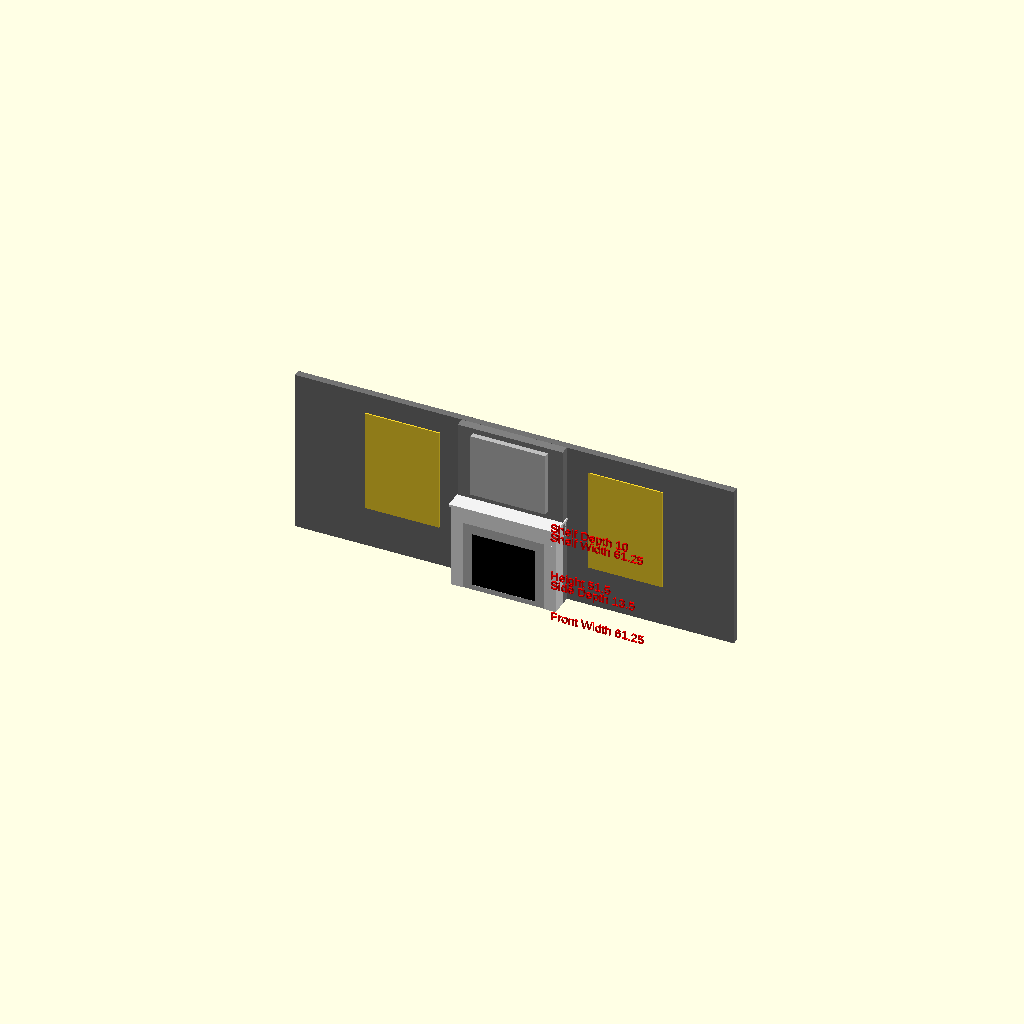
Cell 1: the model at its default parameters.
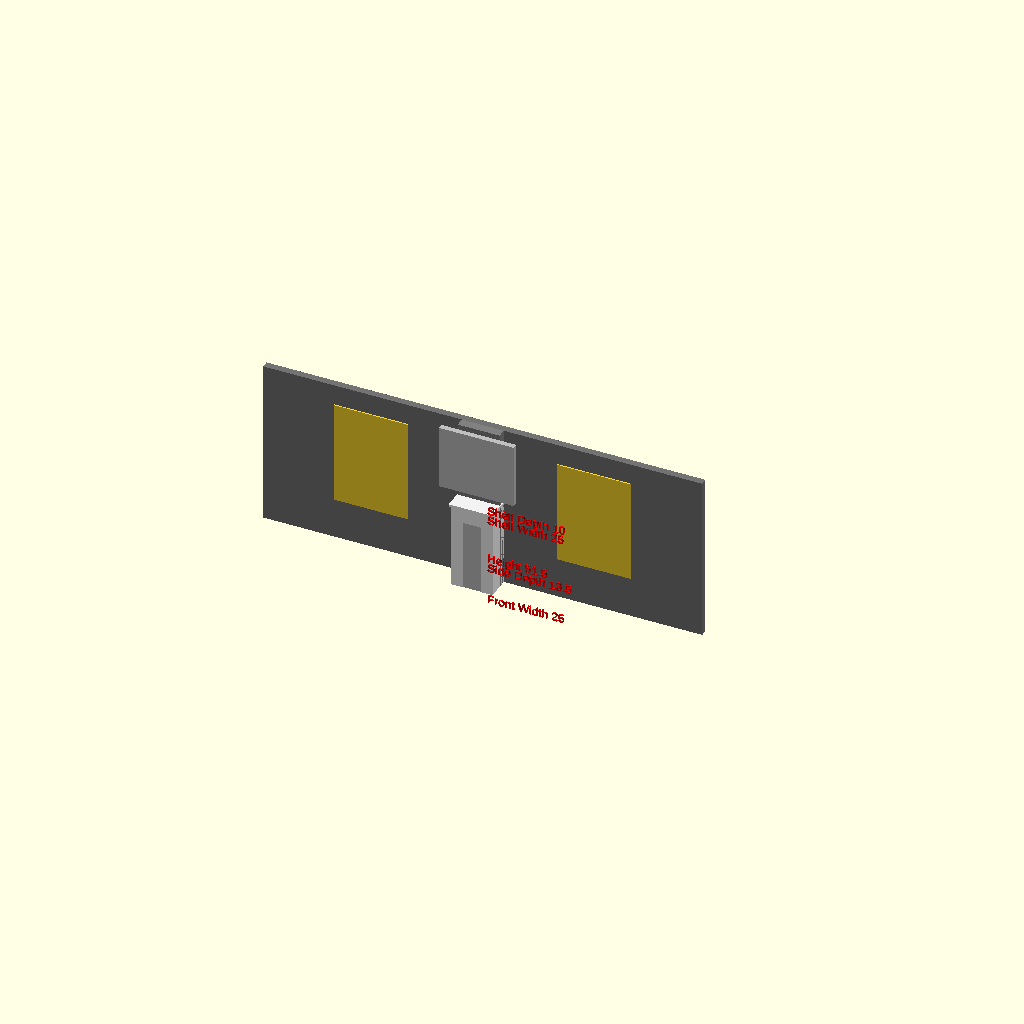
Cell 2: the same model with firebox_w = 0.
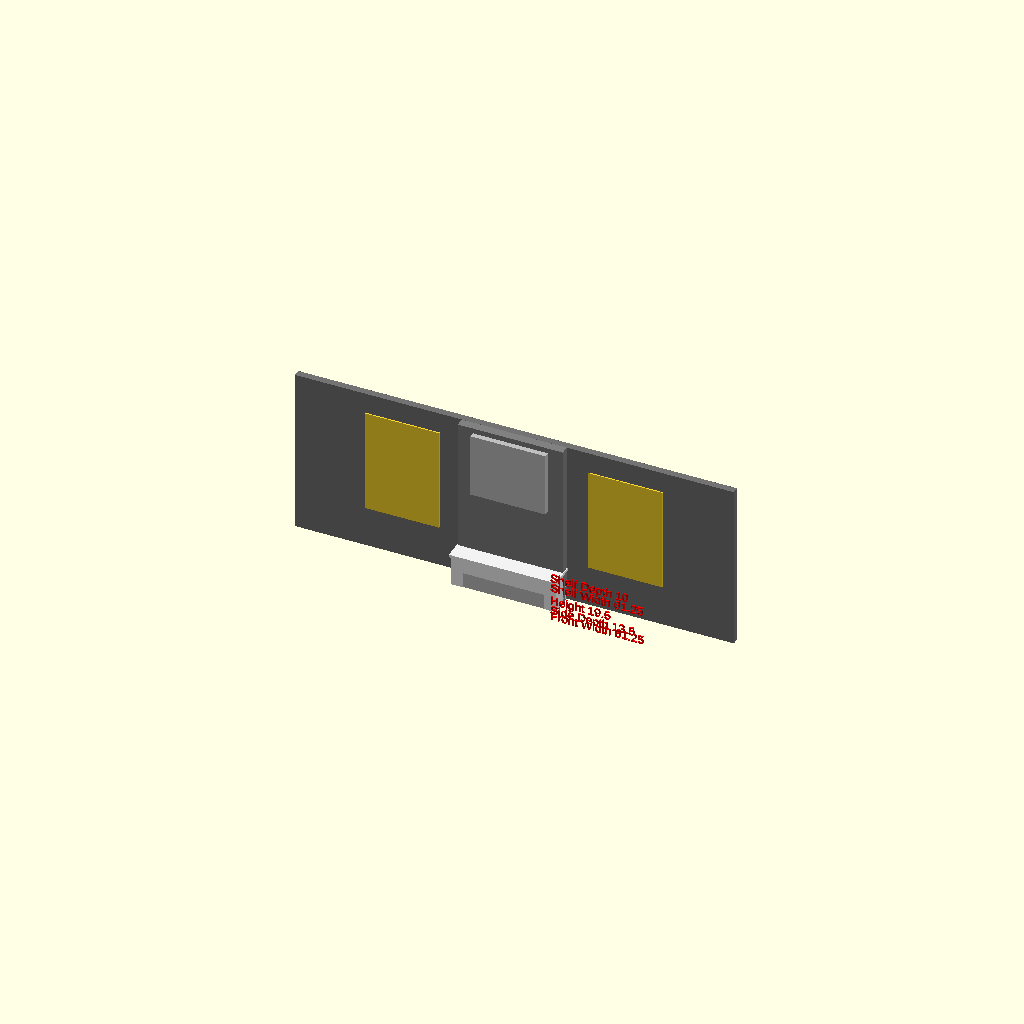
Cell 3: the same model with firebox_h = 0.
One fixed orthographic camera (rotation 55°, 0°, 25°; colour scheme Cornfield) for every cell.
The OpenSCAD source (fireplacev2.scad):
// Fireplace parameteric model V1
// 


/* [Colors (Red, Green, Blue)] */
// Ceiling
Ceil_Color = [0.95,0.95,0.95]; //[0:0.05:1]
ceil_color = Ceil_Color;
// Mantel
Matel_Color = [0.95,0.95,0.95]; //[0:0.05:1]
mantel_color = Matel_Color;
// Tile (right next to firebox)
Tile_Color = [0.75,0.75,0.75]; //[0:0.05:1]
tile_color = Tile_Color;
// Wall
Wall_Color = [0.45,0.45,0.45]; //[0:0.05:1]
wall_color = Wall_Color;
// Picture
Picture_Color = [0.75,0.75,0.75]; //[0:0.05:1]
picture_color = Picture_Color;
// Floor
Floor_Color = [0.45,0.35,0.15]; //[0:0.05:1]
floor_color = Floor_Color;


/* [Firebox Dimensions && Placement] */
// Width of the firebox opening
firebox_w = 36.25;//[0:0.05:40.0]
// Height of the firebox opening
firebox_h = 32.0;//[0:0.1:40.0]
// Depth of firebox (shouldn't really mater in most cases)
firebox_d = 16;//[0:0.05:20.0]
//How far does the firebox sticks out into the room (inch)
from_wall_d = 13; //[0:0.05:16.0]
// Top Clearance for Framing
firebox_top_framing_clearance = 10;
// Hide firebox
firebox_hide = false;


/* [Shelf Overhang && Thickness] ************************/
//Shelf overhang on left and right ends
mantel_shelf_overhang_w = 0.5; //[0:0.25:10.0] 
//Shelf overhang into the room from mantel body
mantel_shelf_overhang_d = 1.5; //[0:0.25:10.0]
//Shelf thickness height
mantel_shelf_h = 1.5;


/* [Mantel Height Adjustments] */
//Mantel visible on top of the tile below the shelf
mantel_top_h = 9;//[0:0.25:192.0]
//Tile visible on top of the firebox
tile_top_h = 6; //[0:0.25:192.0]
//Lift Firebox Up
firebox_lift_height = 3;//[0:0.1:10]

/* [Mantel Width Adjustments] */
//Mantel visible on each side of the tile
mantel_leg_w = 7;//[0:0.25:15.0]
//Tile visible on each side of the firebox
tile_leg_w = 5; //[0:0.25:20.0]

/* [Thickness && Side Material] */
// Thickness of the tile
tile_depth = 0.15;
//Tile Sides - tiles the sides
tile_sides = false;
//Thickness of the material
mantel_front_d = .5;


/* [Fireplace Bump Out] */
//Show the mantel bump out
show_above_mantel = true;
//Above fireplace (inch)
above_fireplace_depth = 5;//[0:0.1:10.0]
above_fireplace_width_inset = 0;//[-10.0:0.01:10.0]

/* [Room] */
//Show Wall
show_wall = true;
//Height of ceiling (inch)
ceiling_height = 96; //[36:0.5:192]
// Show ceiling
show_ceil = false;
//Width of the wall (feet)
wall_width_feet = 21; // [0:0.25:50]
//Show Floor
show_floor = false;
//Floor depth from wall (feet)
floor_depth_feet = 21; // [0:0.25:50]

//Show Windows
show_windows = true;
//Distance between windows
window_distance = 85.5; //[0:0.5:192]
//Windows width, height
window_dimensions = [42.5, 60];
//Window height above floor
window_above_floor = 24; //[0:0.5:192]

/* [Picture] */
//Show Picture over mantel
show_picture = true;
//Picture Width,Height,Depth 
picture_dim = [43, 37, 3];
//Picture Height above floor
picture_z = 56; //[0:0.5:192]
// Picture Color (R,G,B)
//Picture_Color = [0.75,0.75,0.75]; //[0:0.05:1]
//picture_color = Picture_Color;

/* [Show Frame] */
show_frame = false;
//frame_dim = ["2x4","2x6"];

/* [Show Dimensions] */
// Show Dimensions (inch)
show_dims = true;

// *********************************************************************

// Firebox
    if (!firebox_hide) {
        color("black")
        translate([0, -from_wall_d, firebox_lift_height]) 
        cube([firebox_w,firebox_d,firebox_h], false);
    }

//Under Firebox
    uf_w = firebox_w + (tile_leg_w * 2); 
    uf_d = tile_depth;
    uf_h = firebox_lift_height;

    uf_x = -tile_leg_w;
    uf_y = -tile_depth - from_wall_d;

    color(tile_color)
    translate([uf_x, uf_y])
    cube([uf_w,uf_d,uf_h], false);

// Tile Top
    tt_w = (2 * tile_leg_w) + firebox_w;
    tt_d = tile_depth;
    tt_h = tile_top_h;

    tt_x = -tile_leg_w;
    tt_y =  -tile_depth - from_wall_d;
    tt_z = firebox_lift_height + firebox_h;

    if (!show_frame) {
        color(tile_color)
        translate([tt_x, tt_y, tt_z]) 
        cube([tt_w,,tt_d, tt_h], false);
    }

// Tile Legs (tile next to firebox horizontal sides)
    tl_w = tile_leg_w;
    tl_d = tile_depth;
    tl_h = firebox_h;

    tl_l_x = -tl_w;
    tl_y = -tile_depth - from_wall_d;
    tl_z = firebox_lift_height;
    
    tl_r_x = firebox_w;

    if (!show_frame) {
        color(tile_color)
        translate([tl_l_x, tl_y, tl_z]) 
        cube([tl_w,tl_d, tl_h], false);
    
        color(tile_color)
        translate([tl_r_x, tl_y, tl_z]) 
        cube([tl_w,tl_d, tl_h], false);
    }
    
// Mantel Shelf
    shelf_w = (2 * tile_leg_w) + firebox_w + (2 * mantel_leg_w) + (2 * mantel_shelf_overhang_w);
    shelf_d = mantel_shelf_overhang_d + mantel_front_d + from_wall_d;
    shelf_h = mantel_shelf_h;

    shelf_x = -tile_leg_w - mantel_leg_w - mantel_shelf_overhang_w;
    shelf_y = -shelf_d;
    shelf_z = firebox_h + tile_top_h + mantel_top_h + firebox_lift_height;

    if (!show_frame) {
        color(mantel_color)
        translate([shelf_x, shelf_y, shelf_z]) 
        cube([shelf_w, shelf_d, shelf_h], false);
    }

// Mantel Top (wood or other material under shelf)
    mt_w = (2 * tile_leg_w) + firebox_w + (2 * mantel_leg_w);
    mt_d = mantel_front_d;
    mt_h = mantel_top_h;

    mt_x = -tile_leg_w - mantel_leg_w;
    mt_y = -mantel_front_d - from_wall_d;
    mt_z = firebox_h + tile_top_h + firebox_lift_height;

    if (!show_frame) {
        color(mantel_color)
        translate([mt_x, mt_y, mt_z]) 
        cube([mt_w,mt_d, mt_h], false);
    }
    
// Mantel Legs (wood or other material on horizontal outside of  tile and firebox)
    m_w = mantel_leg_w;
    m_d = mantel_front_d;
    m_h = firebox_h + tile_top_h + firebox_lift_height;

    m_l_x = -tile_leg_w - mantel_leg_w;
    m_y = -mantel_front_d - from_wall_d;
    
    m_r_x = firebox_w + tile_leg_w;

    if (!show_frame) {
        color(mantel_color)
        translate([m_l_x, m_y]) 
        cube([m_w, m_d, m_h], false);

        color(mantel_color)
        translate([m_r_x, m_y]) 
        cube([m_w, m_d, m_h], false);
    }

// Mantel Returns Top
    returnt_w = mantel_front_d;
    returnt_d = from_wall_d;
    returnt_h = mantel_top_h;

    returnt_l_x = -tile_leg_w - mantel_leg_w;
    returnt_y = - from_wall_d;
    returnt_z = firebox_h + tile_top_h + firebox_lift_height;
    
    returnt_r_x = firebox_w + tile_leg_w + mantel_leg_w - mantel_front_d;

    if (!show_frame) {
        color(mantel_color)
        translate([returnt_l_x, returnt_y, returnt_z]) 
        cube([returnt_w,returnt_d, returnt_h], false);

        color(mantel_color)
        translate([returnt_r_x, returnt_y, returnt_z]) 
        cube([returnt_w,returnt_d, returnt_h], false);
    }

// Mantel Returns Bottom
    // test ? TrueValue : FlaseValue
    returnb_color = tile_sides ? tile_color : mantel_color ;

    returnb_w = mantel_front_d;
    returnb_d = from_wall_d;
    returnb_h = firebox_h + tile_top_h + firebox_lift_height;

    returnb_l_x = -tile_leg_w - mantel_leg_w;
    returnb_y = - from_wall_d;
    
    returnb_r_x = firebox_w + tile_leg_w + mantel_leg_w - mantel_front_d;

    if (!show_frame) {
        color(returnb_color)
        translate([returnb_l_x, returnb_y]) 
        cube([returnb_w,returnb_d, returnb_h], false);

        color(returnb_color)
        translate([returnb_r_x, returnb_y]) 
        cube([returnb_w,returnb_d, returnb_h], false);
    }

// Above Mantel
    above_w = firebox_w + (2 * tile_leg_w) + (2 * mantel_leg_w) - (above_fireplace_width_inset * 2);
    above_d = above_fireplace_depth;
    above_h = ceiling_height;

    above_x = (firebox_w/2) - (above_w/2);
    above_y = -above_d;
    above_z = 0.01;
    
    cutout_w = above_w * 0.9;
    cutout_d = above_fireplace_depth * 1.1;
    cutout_h = returnb_h;
    
    cutout_x = (firebox_w/2) - (cutout_w/2);
    cutout_y = -above_d - 0.001;
    cutout_z = 0;
    
    if (show_above_mantel && !show_frame) {
        color("gray")
        
     difference() {
        translate([above_x, above_y, above_z]) 
        cube([above_w, above_d, above_h], false);
        translate([cutout_x, cutout_y, cutout_z]) 
        cube([cutout_w,cutout_d,cutout_h],false);
     }
    }

// Frame
    if (show_frame) {
    // Legs floor
    frame_leg_floor_w = tile_leg_w + mantel_leg_w - mantel_front_d;
    frame_leg_floor_d = 3.5;
    frame_leg_floor_h = 1.5;
    
    frame_leg_floor_l_x = -tile_leg_w - mantel_leg_w + mantel_front_d;
    frame_leg_floor_r_x = firebox_w;
    
    frame_leg_floor_y = - from_wall_d;
    frame_leg_floor_z = 0;

        color("orange")
        translate([frame_leg_floor_l_x, frame_leg_floor_y, frame_leg_floor_z]) 
        cube([frame_leg_floor_w, frame_leg_floor_d, frame_leg_floor_h], false);

        color("orange")
        translate([frame_leg_floor_r_x, frame_leg_floor_y, frame_leg_floor_z]) 
        cube([frame_leg_floor_w, frame_leg_floor_d, frame_leg_floor_h], false);
    
    // Under Shelf
    frame_under_shelf_w = (2* tile_leg_w) + (2 * mantel_leg_w) + firebox_w - (2 * mantel_front_d);
    frame_under_shelf_d = 3.5;
    frame_under_shelf_h = 1.5;
    
    frame_under_shelf_x = -tile_leg_w - mantel_leg_w + mantel_front_d;
    frame_under_shelf_y = - from_wall_d;
    frame_under_shelf_z = firebox_h + tile_top_h + mantel_top_h + firebox_lift_height - frame_under_shelf_h;
 
        color("orange")
        translate([frame_under_shelf_x, frame_under_shelf_y, frame_under_shelf_z]) 
        cube([frame_under_shelf_w, frame_under_shelf_d, frame_under_shelf_h], false);
        
        
    // Top with clearance
    //firebox_top_framing_clearance
    frame_above_firebox_w = (2* tile_leg_w) + (2 * mantel_leg_w) + firebox_w - (2 * mantel_front_d) - (2 * 1.5);
    frame_above_firebox_d = 3.5;
    frame_above_firebox_h = 1.5;
    
    frame_above_firebox_x = -tile_leg_w - mantel_leg_w + mantel_front_d + 1.5;
    frame_above_firebox_y = - from_wall_d;
    frame_above_firebox_z = firebox_h + firebox_lift_height + firebox_top_framing_clearance;
 
        color("orange")
        translate([frame_above_firebox_x, frame_above_firebox_y, frame_above_firebox_z]) 
        cube([frame_above_firebox_w, frame_above_firebox_d, frame_above_firebox_h], false);
       
    // Outside Leg
    frame_leg_outside_w = 1.5;
    frame_leg_outside_d = 3.5;
    frame_leg_outside_h = firebox_h + tile_top_h + mantel_top_h + firebox_lift_height - frame_under_shelf_h - 1.5;
    
    frame_leg_outside_l_x = -tile_leg_w - mantel_leg_w + mantel_front_d;
    frame_leg_outside_r_x = firebox_w + tile_leg_w + mantel_leg_w - mantel_front_d - 1.5;
    
    frame_leg_outside_y = - from_wall_d;
    frame_leg_outside_z = 1.5;

        color("orange")
        translate([frame_leg_outside_l_x, frame_leg_outside_y, frame_leg_outside_z]) 
        cube([frame_leg_outside_w, frame_leg_outside_d, frame_leg_outside_h], false);

        color("orange")
        translate([frame_leg_outside_r_x, frame_leg_outside_y, frame_leg_outside_z]) 
        cube([frame_leg_outside_w, frame_leg_outside_d, frame_leg_outside_h], false);
        
    // Inside Leg
    frame_leg_inside_w = 1.5;
    frame_leg_inside_d = 3.5;
    frame_leg_inside_h = firebox_h + firebox_lift_height + firebox_top_framing_clearance - 1.5;
    
    frame_leg_inside_l_x = -1.5;
    frame_leg_inside_r_x = firebox_w;
    
    frame_leg_inside_y = - from_wall_d;
    frame_leg_inside_z = 1.5;

        color("orange")
        translate([frame_leg_inside_l_x, frame_leg_inside_y, frame_leg_inside_z]) 
        cube([frame_leg_inside_w, frame_leg_inside_d, frame_leg_inside_h], false);

        color("orange")
        translate([frame_leg_inside_r_x, frame_leg_inside_y, frame_leg_inside_z]) 
        cube([frame_leg_inside_w, frame_leg_inside_d, frame_leg_inside_h], false);
        
    // Legs Floor Return
    
    above_frame_y = show_above_mantel ? -above_fireplace_depth : 0;
    
    frame_leg_f_return_w = 3.5;
    frame_leg_f_return_d = (from_wall_d - 3.5 + above_frame_y) ;
    frame_leg_f_return_h = 1.5;
    
    frame_leg_f_return_l_x = -tile_leg_w - mantel_leg_w + mantel_front_d;
    frame_leg_f_return_r_x = firebox_w + tile_leg_w + mantel_leg_w - mantel_front_d - 3.5;
    
    frame_leg_f_return_y = -from_wall_d + 3.5;
    frame_leg_f_return_z = 0;

        color("orange")
        translate([frame_leg_f_return_l_x, frame_leg_f_return_y, frame_leg_f_return_z]) 
        cube([frame_leg_f_return_w, frame_leg_f_return_d, frame_leg_f_return_h], false);

        color("orange")
        translate([frame_leg_f_return_r_x, frame_leg_f_return_y, frame_leg_f_return_z]) 
        cube([frame_leg_f_return_w, frame_leg_f_return_d, frame_leg_f_return_h], false);
    
    // Outside Leg Wall
    frame_leg_outside_wall_w = 1.5;
    frame_leg_outside_wall_d = 3.5;
    frame_leg_outside_wall_h = firebox_h + tile_top_h + mantel_top_h + firebox_lift_height - frame_under_shelf_h - 1.5;
    
    frame_leg_outside_wall_l_x = -tile_leg_w - mantel_leg_w + mantel_front_d;
    frame_leg_outside_wall_r_x = firebox_w + tile_leg_w + mantel_leg_w - mantel_front_d - 1.5;
    
    frame_leg_outside_wall_y = above_frame_y - 3.5;
    frame_leg_outside_wall_z = 1.5;

        color("green")
        translate([frame_leg_outside_wall_l_x, frame_leg_outside_wall_y, frame_leg_outside_wall_z]) 
        cube([frame_leg_outside_wall_w, frame_leg_outside_wall_d, frame_leg_outside_wall_h], false);

        color("green")
        translate([frame_leg_outside_wall_r_x, frame_leg_outside_wall_y, frame_leg_outside_wall_z]) 
        cube([frame_leg_outside_wall_w, frame_leg_outside_wall_d, frame_leg_outside_wall_h], false);
 
    // Under Shelf Wall    
    frame_under_shelf_wall_x = -tile_leg_w - mantel_leg_w + mantel_front_d;
    frame_under_shelf_wall_y = above_frame_y - 3.5;
    frame_under_shelf_wall_z = firebox_h + tile_top_h + mantel_top_h + firebox_lift_height - frame_under_shelf_h;
 
        color("blue")
        translate([frame_under_shelf_wall_x, frame_under_shelf_wall_y, frame_under_shelf_wall_z]) 
        cube([frame_under_shelf_w, frame_under_shelf_d, frame_under_shelf_h], false);
        
        
    // Wall Bump Out Corners Framing
    frame_wall_vert_w = 1.5;
    frame_wall_vert_d = 3.5;
    frame_wall_vert_h = ceiling_height - (2 * 1.5);
    
    frame_wall_vert_lc_x = 0.5 -(firebox_w + (2 * tile_leg_w) + (2 * mantel_leg_w) - (above_fireplace_width_inset * 2))/2 + (firebox_w/2);
    frame_wall_vert_rc_x = (firebox_w + (2 * tile_leg_w) + (2 * mantel_leg_w) - (above_fireplace_width_inset * 2))/2 + (firebox_w/2) - 0.5 - 1.5;
    frame_wall_vert_y = -3.5;
    frame_wall_vert_z = 1.5;
    
        color("red")
        translate([frame_wall_vert_lc_x, frame_wall_vert_y, frame_wall_vert_z]) 
        cube([frame_wall_vert_w, frame_wall_vert_d, frame_wall_vert_h], false);
        
        color("red")
        translate([frame_wall_vert_rc_x, frame_wall_vert_y, frame_wall_vert_z]) 
        cube([frame_wall_vert_w, frame_wall_vert_d, frame_wall_vert_h], false);
    }



// Windows
if (show_windows) {
    window_w = window_dimensions[0];
    window_d = 10;
    window_h = window_dimensions[1];
    // Left Window
    window_l_x = 0 + (firebox_w/2) - window_w - (window_distance/2);
    window_y = -0.75;
    window_z = window_above_floor;
    translate([window_l_x, window_y, window_z]) 
    cube([window_w, window_d, window_h], false);
    // Right Window
    window_r_x = (window_distance/2) + (firebox_w/2);
    translate([window_r_x, window_y, window_z]) 
    cube([window_w, window_d, window_h], false);
}

// Wall
if (show_wall) {
    wall_w = wall_width_feet*12;
    wall_d = 4;
    wall_h = ceiling_height;
    
    wall_x = -wall_w/2 + (firebox_w/2);
    color(wall_color)
    translate([wall_x, 0, 0.01]) 
    cube([wall_w, wall_d, wall_h], false);
}

if (show_floor) {
    floor_w = wall_width_feet*12;
    floor_d = floor_depth_feet*12;
    floor_h = 1;
    
    floor_x = -(wall_width_feet*12)/2 + (firebox_w/2);
    floor_y = -floor_d;
    color(floor_color)
    translate([floor_x, floor_y, -floor_h]) 
    cube([floor_w, floor_d, floor_h], false);
}

if (show_ceil) {
    ceil_w = wall_width_feet*12;
    ceil_d = floor_depth_feet*12;
    ceil_h = 1;
    
    ceil_x = -(wall_width_feet*12)/2 + (firebox_w/2);
    ceil_y = -ceil_d;
    ceil_z  = ceiling_height;
    color(ceil_color)
    translate([ceil_x, ceil_y, ceil_z]) 
    cube([ceil_w, ceil_d, ceil_h], false);
}

// Picture
if (show_picture) {
    // If the above mantel bump-out is enabled
    above_y = show_above_mantel ? -above_fireplace_depth : 0;
    
    pic_w = picture_dim[0];
    pic_d = 3;
    pic_h = picture_dim[1];

    pic_x = firebox_w/2 - pic_w/2;
    pic_y = above_y - pic_d;
    pic_z = picture_z;

    color(picture_color)
    translate([pic_x, pic_y, pic_z]) 
    cube([pic_w, pic_d, pic_h], false);
}



// -----------------------------------------------------------------
// Shelf Width Dimension

if (show_dims) {
    // Shelf Width
    dim_x = firebox_w + tile_leg_w + mantel_leg_w;
    dim_y = shelf_y - mantel_front_d - 5;
    
    mantel_wshelf_dim_str = str("Shelf Width ",str(shelf_w));
    
    color("red")
    translate([dim_x, dim_y, shelf_z])
    rotate([90])
    text(str(mantel_wshelf_dim_str), size= 5, halign = "left");

    // Shelf depth
    above_d = show_above_mantel ? above_fireplace_depth : 0;
    shelf_depth = shelf_d - above_d;
    
    mantel_shelf_depth_dim_str = str("Shelf Depth ",str(shelf_depth));
    
    color("red")
    translate([dim_x, dim_y, shelf_z + 6])
    rotate([90])
    text(mantel_shelf_depth_dim_str, size=5, halign = "left");

    // Front Width Dimension
    front_w = firebox_w + (2 * tile_leg_w) + (2 * mantel_leg_w);
    
    mantel_wfront_dim_str = str("Front Width ",str(shelf_w));
    
    color("red")
    translate([dim_x, dim_y, 0])
    rotate([90])
    text(mantel_wfront_dim_str, size=5, halign = "left");

    // Heigth Dimension
    mantel_h = shelf_z + mantel_shelf_h;
    
    mantel_h_dim_str = str("Height ",str(mantel_h));
    
    color("red")
    translate([dim_x , dim_y, mantel_h/2])
    rotate([90])
    text(mantel_h_dim_str, size=5, halign = "left");
    
    // Side Dimensions
    above_y = show_above_mantel ? above_fireplace_depth : 0;
    mantel_d_side = above_fireplace_width_inset < 0 ? mantel_front_d + from_wall_d - above_y : mantel_front_d + from_wall_d;
    
    mantel_d_side_dim_str = str("Side Depth ",str(mantel_d_side));
    
    color("red")
    translate([dim_x , dim_y, (mantel_h/2) - 6])
    rotate([90])
    text(mantel_d_side_dim_str, size=5, halign = "left");

}
Customizer parameters (derived from the source; name, type, default, range or options):
Ceil_Color: vector, default [0.95, 0.95, 0.95], range 0 to 1, step 0.05
Matel_Color: vector, default [0.95, 0.95, 0.95], range 0 to 1, step 0.05
Tile_Color: vector, default [0.75, 0.75, 0.75], range 0 to 1, step 0.05
Wall_Color: vector, default [0.45, 0.45, 0.45], range 0 to 1, step 0.05
Picture_Color: vector, default [0.75, 0.75, 0.75], range 0 to 1, step 0.05
Floor_Color: vector, default [0.45, 0.35, 0.15], range 0 to 1, step 0.05
firebox_w: number, default 36.25, range 0 to 40, step 0.05
firebox_h: number, default 32, range 0 to 40, step 0.1
firebox_d: number, default 16, range 0 to 20, step 0.05
from_wall_d: number, default 13, range 0 to 16, step 0.05
firebox_top_framing_clearance: number, default 10
firebox_hide: bool, default false
mantel_shelf_overhang_w: number, default 0.5, range 0 to 10, step 0.25
mantel_shelf_overhang_d: number, default 1.5, range 0 to 10, step 0.25
mantel_shelf_h: number, default 1.5
mantel_top_h: number, default 9, range 0 to 192, step 0.25
tile_top_h: number, default 6, range 0 to 192, step 0.25
firebox_lift_height: number, default 3, range 0 to 10, step 0.1
mantel_leg_w: number, default 7, range 0 to 15, step 0.25
tile_leg_w: number, default 5, range 0 to 20, step 0.25
tile_depth: number, default 0.15
tile_sides: bool, default false
mantel_front_d: number, default 0.5
show_above_mantel: bool, default true
above_fireplace_depth: number, default 5, range 0 to 10, step 0.1
above_fireplace_width_inset: number, default 0, range -10 to 10, step 0.01
show_wall: bool, default true
ceiling_height: number, default 96, range 36 to 192, step 0.5
show_ceil: bool, default false
wall_width_feet: number, default 21, range 0 to 50, step 0.25
show_floor: bool, default false
floor_depth_feet: number, default 21, range 0 to 50, step 0.25
show_windows: bool, default true
window_distance: number, default 85.5, range 0 to 192, step 0.5
window_dimensions: vector, default [42.5, 60]
window_above_floor: number, default 24, range 0 to 192, step 0.5
show_picture: bool, default true
picture_dim: vector, default [43, 37, 3]
picture_z: number, default 56, range 0 to 192, step 0.5
show_frame: bool, default false
show_dims: bool, default true
above_z: number, default 0.01
cutout_z: number, default 0
